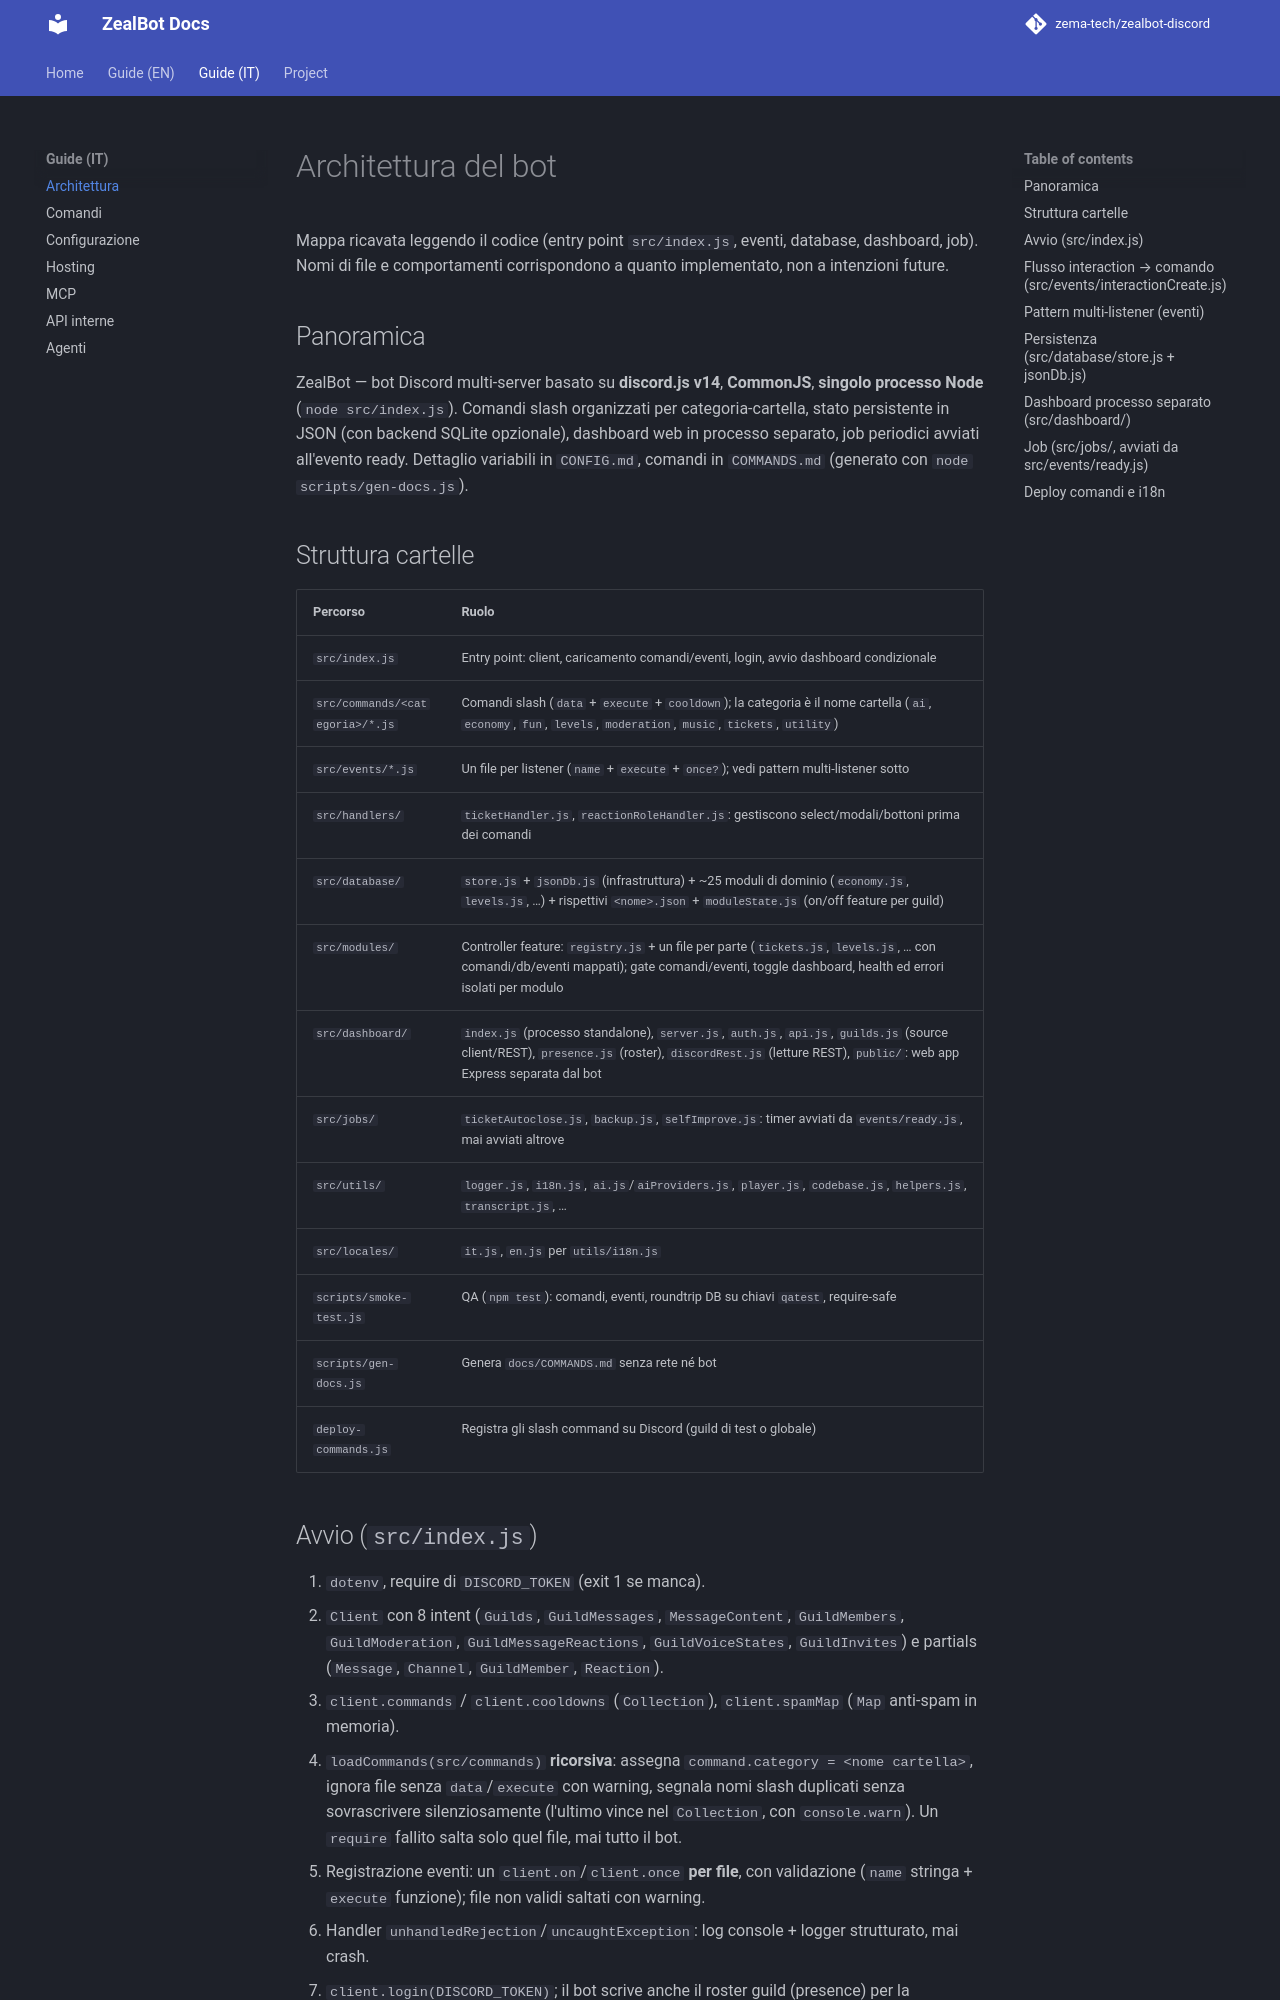

repository: zema-tech/zealbot-discord · page: it/ARCHITECTURE/index.html · generator: mkdocs

# Architettura del bot

Mappa ricavata leggendo il codice (entry point `src/index.js`, eventi,
database, dashboard, job). Nomi di file e comportamenti corrispondono a
quanto implementato, non a intenzioni future.

## Panoramica

ZealBot — bot Discord multi-server basato su **discord.js v14**, **CommonJS**,
**singolo processo Node** (`node src/index.js`). Comandi slash organizzati
per categoria-cartella, stato persistente in JSON (con backend SQLite
opzionale), dashboard web in processo separato, job periodici
avviati all'evento ready. Dettaglio variabili in `CONFIG.md`, comandi in
`COMMANDS.md` (generato con `node scripts/gen-docs.js`).

## Struttura cartelle

| Percorso | Ruolo |
|---|---|
| `src/index.js` | Entry point: client, caricamento comandi/eventi, login, avvio dashboard condizionale |
| `src/commands/<categoria>/*.js` | Comandi slash (`data` + `execute` + `cooldown`); la categoria è il nome cartella (`ai`, `economy`, `fun`, `levels`, `moderation`, `music`, `tickets`, `utility`) |
| `src/events/*.js` | Un file per listener (`name` + `execute` + `once?`); vedi pattern multi-listener sotto |
| `src/handlers/` | `ticketHandler.js`, `reactionRoleHandler.js`: gestiscono select/modali/bottoni prima dei comandi |
| `src/database/` | `store.js` + `jsonDb.js` (infrastruttura) + ~25 moduli di dominio (`economy.js`, `levels.js`, …) + rispettivi `<nome>.json` + `moduleState.js` (on/off feature per guild) |
| `src/modules/` | Controller feature: `registry.js` + un file per parte (`tickets.js`, `levels.js`, … con comandi/db/eventi mappati); gate comandi/eventi, toggle dashboard, health ed errori isolati per modulo |
| `src/dashboard/` | `index.js` (processo standalone), `server.js`, `auth.js`, `api.js`, `guilds.js` (source client/REST), `presence.js` (roster), `discordRest.js` (letture REST), `public/`: web app Express separata dal bot |
| `src/jobs/` | `ticketAutoclose.js`, `backup.js`, `selfImprove.js`: timer avviati da `events/ready.js`, mai avviati altrove |
| `src/utils/` | `logger.js`, `i18n.js`, `ai.js`/`aiProviders.js`, `player.js`, `codebase.js`, `helpers.js`, `transcript.js`, … |
| `src/locales/` | `it.js`, `en.js` per `utils/i18n.js` |
| `scripts/smoke-test.js` | QA (`npm test`): comandi, eventi, roundtrip DB su chiavi `qatest`, require-safe |
| `scripts/gen-docs.js` | Genera `docs/COMMANDS.md` senza rete né bot |
| `deploy-commands.js` | Registra gli slash command su Discord (guild di test o globale) |

## Avvio (`src/index.js`)

1. `dotenv`, require di `DISCORD_TOKEN` (exit 1 se manca).
2. `Client` con 8 intent (`Guilds`, `GuildMessages`, `MessageContent`,
   `GuildMembers`, `GuildModeration`, `GuildMessageReactions`,
   `GuildVoiceStates`, `GuildInvites`) e partials (`Message`, `Channel`,
   `GuildMember`, `Reaction`).
3. `client.commands` / `client.cooldowns` (`Collection`), `client.spamMap`
   (`Map` anti-spam in memoria).
4. `loadCommands(src/commands)` **ricorsiva**: assegna
   `command.category = <nome cartella>`, ignora file senza `data`/`execute`
   con warning, segnala nomi slash duplicati senza sovrascrivere
   silenziosamente (l'ultimo vince nel `Collection`, con `console.warn`).
   Un `require` fallito salta solo quel file, mai tutto il bot.
5. Registrazione eventi: un `client.on`/`client.once` **per file**, con
   validazione (`name` stringa + `execute` funzione); file non validi
   saltati con warning.
6. Handler `unhandledRejection`/`uncaughtException`: log console + logger
   strutturato, mai crash.
7. `client.login(DISCORD_TOKEN)`; il bot scrive anche il roster guild
   (presence) per la dashboard standalone. Mai logica dashboard qui.
